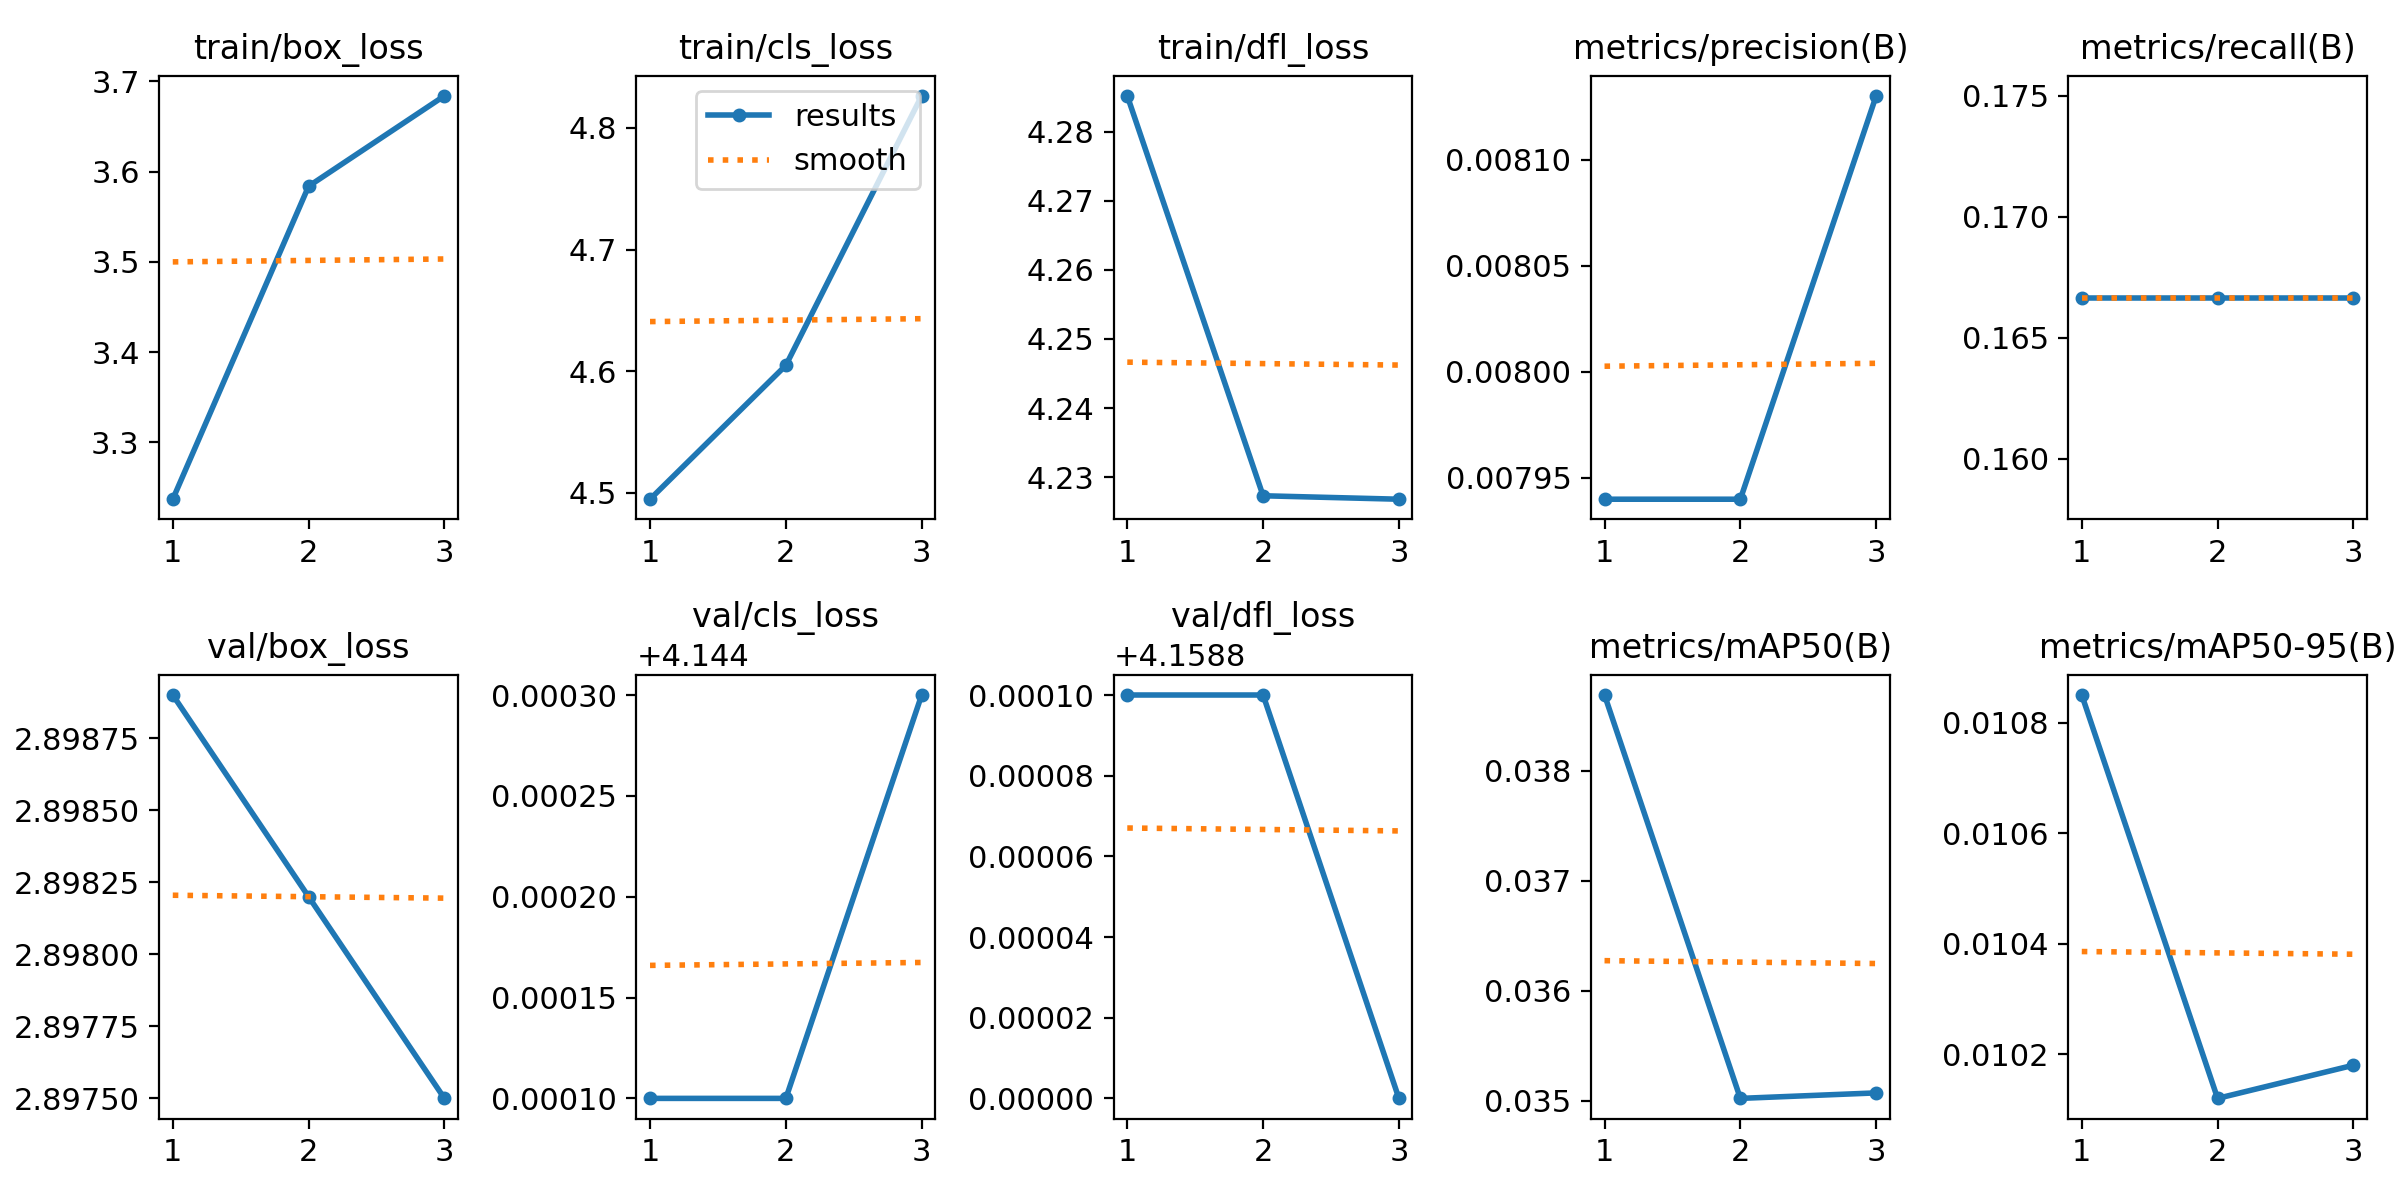

The file beside this chart, header and first rows:
epoch, train/box_loss, train/cls_loss, train/dfl_loss, metrics/precision(B), metrics/recall(B), metrics/mAP50(B), metrics/mAP50-95(B), val/box_loss, val/cls_loss, val/dfl_loss, lr/pg0, lr/pg1, lr/pg2
1, 3.237, 4.495, 4.285, 0.00794, 0.1667, 0.03869, 0.01085, 2.899, 4.144, 4.159, 0, 0, 0
2, 3.584, 4.605, 4.227, 0.00794, 0.1667, 0.03502, 0.01012, 2.898, 4.144, 4.159, 7.4437e-06, 7.4437e-06, 7.4437e-06
3, 3.684, 4.826, 4.227, 0.00813, 0.1667, 0.03507, 0.01018, 2.897, 4.144, 4.159, 7.5548e-06, 7.5548e-06, 7.5548e-06
